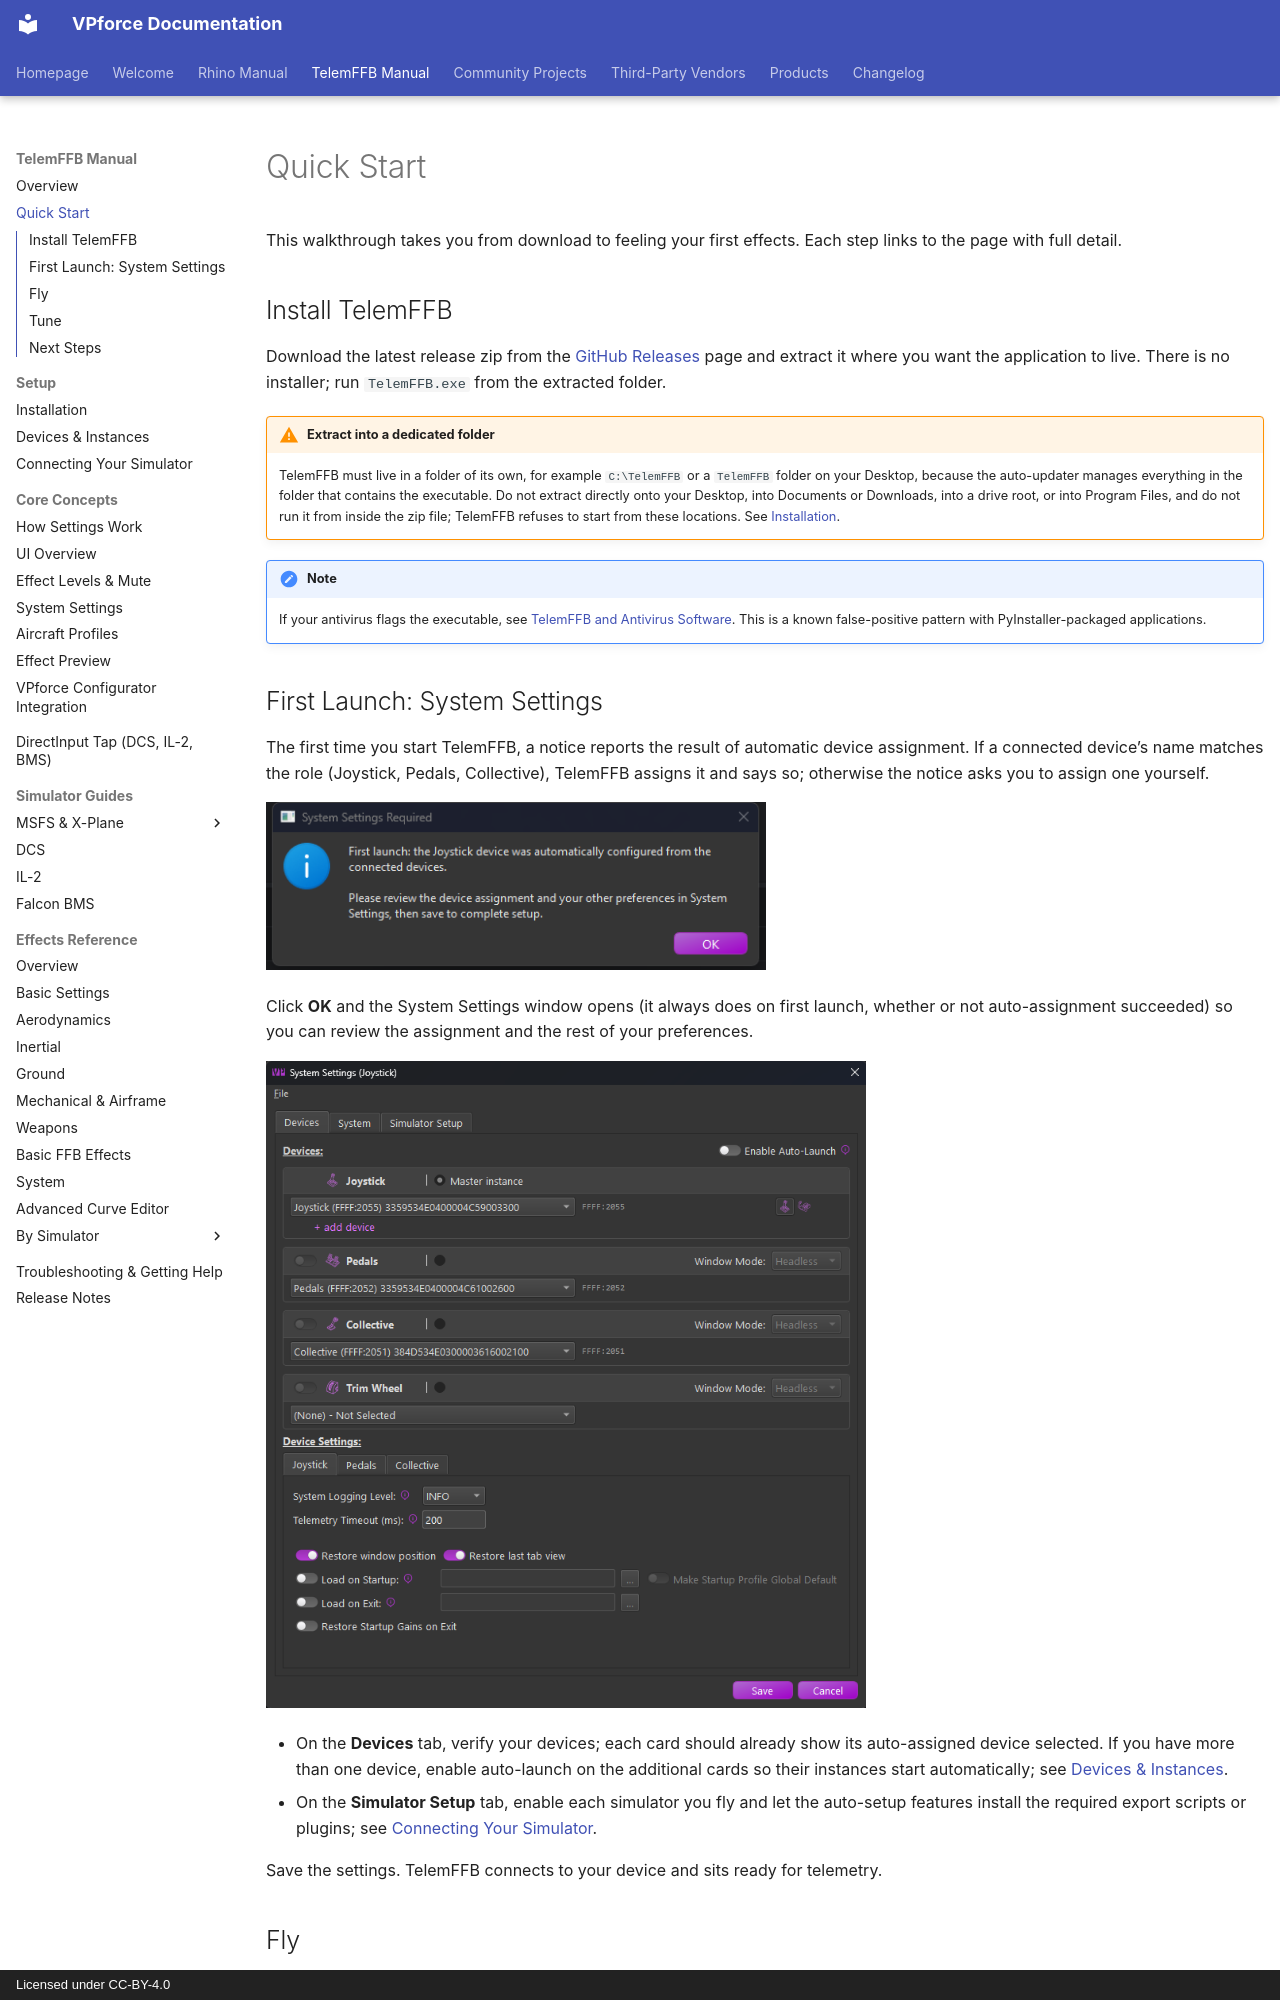

repository: walmis/VPforce-Docs · page: telemffb/quick-start/index.html · generator: mkdocs · copyright: Licensed under CC-BY-4.0

# Quick Start

This walkthrough takes you from download to feeling your first effects. Each step links to the page with full detail.

## Install TelemFFB

Download the latest release zip from the [GitHub Releases](https://github.com/walmis/VPforce-TelemFFB/releases) page and extract it where you want the application to live. There is no installer; run `TelemFFB.exe` from the extracted folder.

!!! warning "Extract into a dedicated folder"
    TelemFFB must live in a folder of its own, for example `C:\TelemFFB` or a `TelemFFB` folder on your Desktop, because the auto-updater manages everything in the folder that contains the executable. Do not extract directly onto your Desktop, into Documents or Downloads, into a drive root, or into Program Files, and do not run it from inside the zip file; TelemFFB refuses to start from these locations. See [Installation](installation.md#installing-telemffb).

!!! note
    If your antivirus flags the executable, see [TelemFFB and Antivirus Software](installation.md#telemffb-and-antivirus-software). This is a known false-positive pattern with PyInstaller-packaged applications.

## First Launch: System Settings

The first time you start TelemFFB, a notice reports the result of automatic device assignment. If a connected device's name matches the role (Joystick, Pedals, Collective), TelemFFB assigns it and says so; otherwise the notice asks you to assign one yourself.

![The first-launch notice confirming automatic device assignment](images/installation/first-launch_notify.png){ width="500px" }

Click **OK** and the System Settings window opens (it always does on first launch, whether or not auto-assignment succeeded) so you can review the assignment and the rest of your preferences.

![The System Settings window shown on first launch](images/installation/first-launch.png){ width="600px" }

- On the **Devices** tab, verify your devices; each card should already show its auto-assigned device selected. If you have more than one device, enable auto-launch on the additional cards so their instances start automatically; see [Devices & Instances](devices-instances.md).
- On the **Simulator Setup** tab, enable each simulator you fly and let the auto-setup features install the required export scripts or plugins; see [Connecting Your Simulator](sim-setup.md).

Save the settings. TelemFFB connects to your device and sits ready for telemetry.
